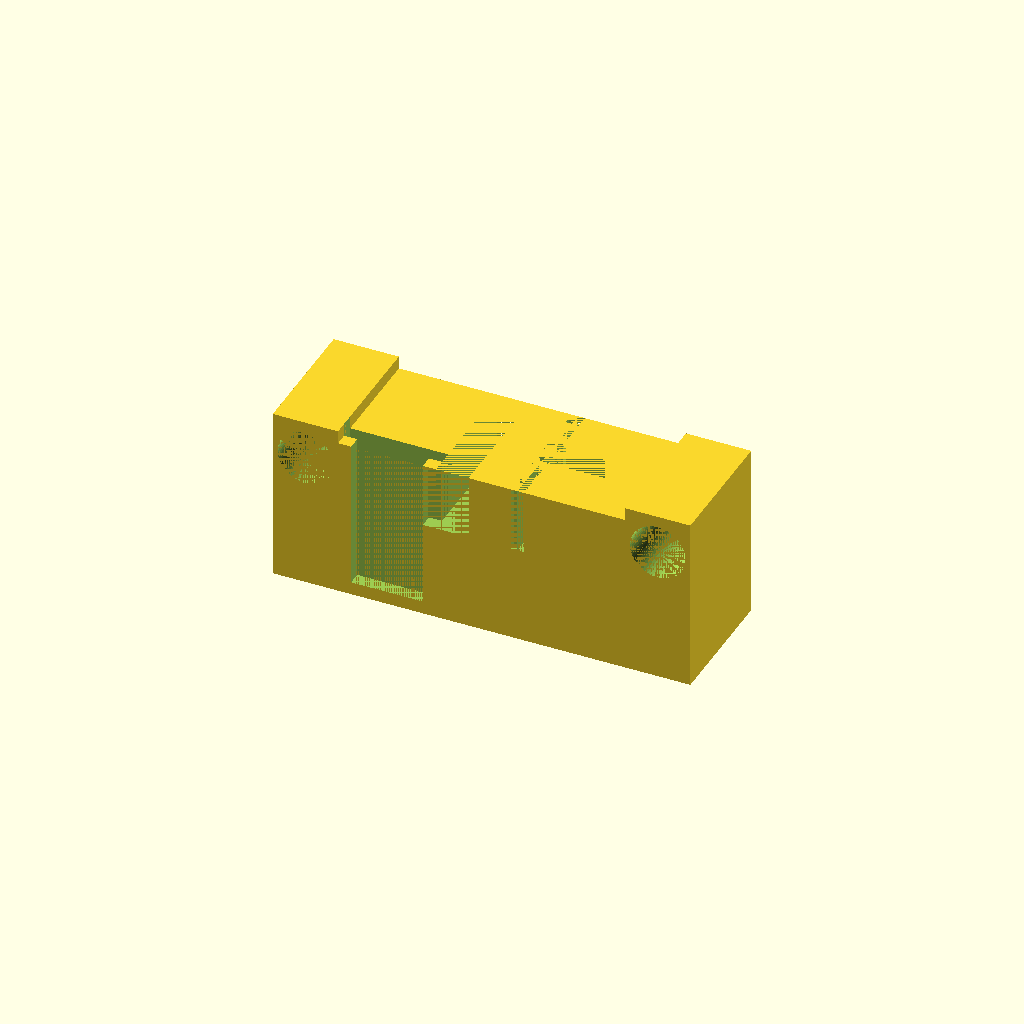
Cell 1 — every parameter at its default value.
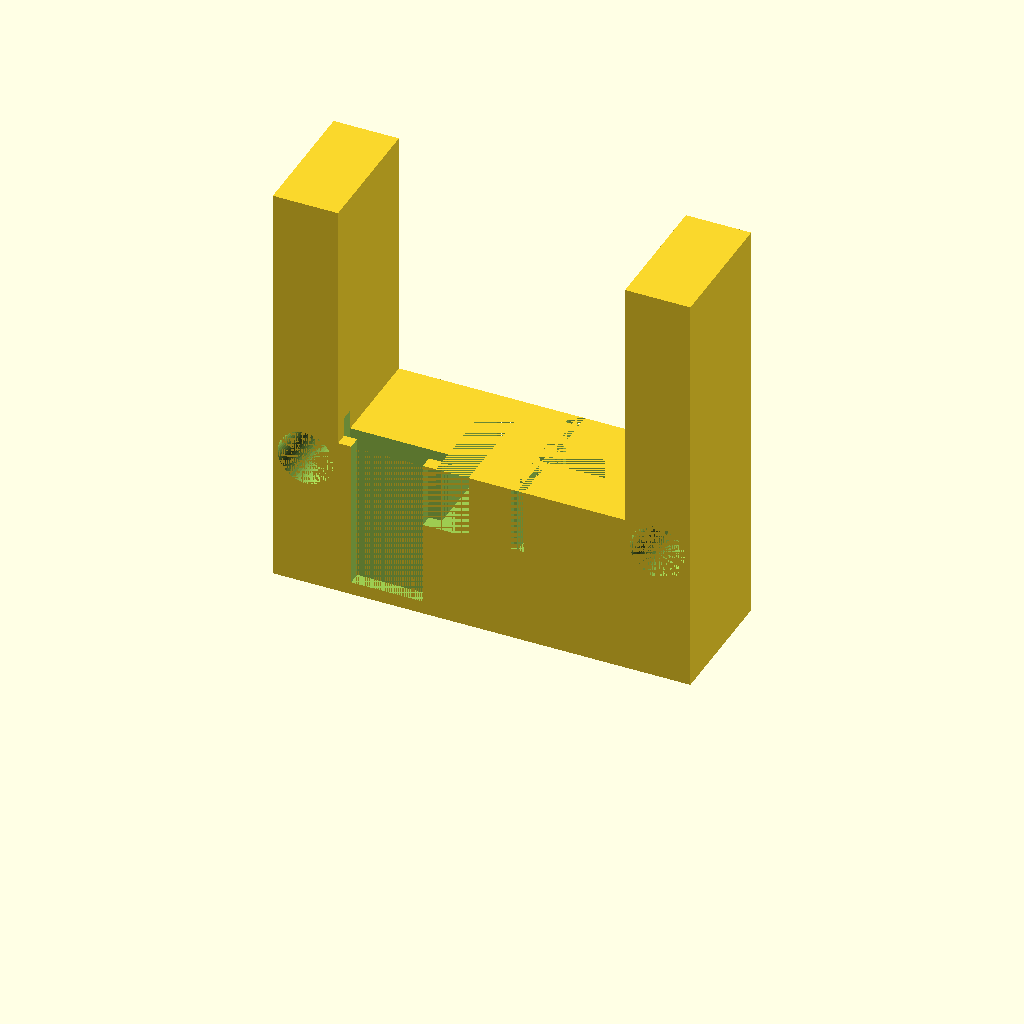
Cell 2: the same model with rh = 74.
All cells are drawn from one camera (rotation 55°, 0°, 25°, orthographic, colour scheme Cornfield), so only the parameter changes between them.
The OpenSCAD source (scadFiles/1996515/3121875.scad):
w=28.5/2;

w2=31.5-28.5;//17.5x7;

$fn=64;

bh=30;

rh=37;

//translate([0,-80,-0]){motor_end();}

//pully_end();

//translate([0,15,0]){pully_end_tension();}

translate([0,-30,0]){chariault();}

module motor_end(){

difference(){

union(){

translate([-32,-20,-1]){cube([10,40,rh]);}    

translate([22,-20,-1]){cube([10,40,rh]);}

translate([-22,-20,-1]){cube([44,40,20]);}

    

}

motor();

translate([0,0,-1]){cylinder(19,w-2,w-2);}



bracket();

rod_mounts(-27,-20,bh);

rod_mounts(27,-20,bh);

}

}



module pully_end(){

    ps = 4.6/2;

 difference(){   

   union(){  

       translate([-33,-20,-1]){cube([12,10,rh]);}    

translate([21,-20,-1]){cube([12,10,rh]);}

   translate([-22,-20,-1]){cube([44,10,20]);}

   translate([-0,-15,-1]){cylinder(36,ps,ps);}

   }

   rod_mounts(-27,-20,bh);

rod_mounts(27,-20,bh);

 

    rod_mounts(0,-20,10,4.5);

}

    

    

    }

module pully_end_tension(){

    

 difference(){   

   union(){  

   translate([-22,-20,-1]){cube([44,10,20]);}

   translate([-33,-20,-1]){cube([12,10,rh]);}    

translate([21,-20,-1]){cube([12,10,rh]);}

   }rod_mounts(-27,-52,bh);

rod_mounts(27,-52,bh);

    rod_mounts(0,-20,10,10);

}

    

    

    }    

module chariault(){

    hh=24;

difference(){

union(){

translate([-32,-20,9]){cube([10,20,rh-10]);}    

translate([22,-20,9]){cube([10,20,rh-10]);}

translate([-22,-20,9]){cube([44,20,25]);}

    

}

rod_mounts(-27,-20,bh);

rod_mounts(27,-20,bh);

for(y=[0:2:20]){

   translate([4.5,-y,hh]){cube([1,1,10]);} 

    }

   translate([-7,-20,hh]){cube([5,20,10]);}     

   translate([-9,-20,hh]){cube([5,2,10]);}  

    translate([5.5,-20,hh]){cube([1,20,10]);} 

     translate([5.5,-12,hh]){cube([15,4,10]);} 

     translate([6.5,-13,hh]){rotate([0,0,45]){cube([2,1,10]);} }

      translate([7.0,-9,hh]){rotate([0,0,45]){cube([1,2,10]);} }

      translate([-22,-18,11]){cube([15,2,hh+2]);} 

      translate([-20,-20,11]){cube([11,2,hh+2]);} 

}    

 

    

}    

    

module motor(){

difference(){

cylinder(19,w,w);



}    

translate([-17.5/2,31.5/2-7,0]){cube([17.5,8,19]);}

translate([-3,31.5/2-7+5,19-5]){cube([6,7,5]);}

//bracket();

}

//42  d7

module bracket(){

translate([-21+7/2,-7/2,18]){

  difference(){

   union(){

    translate([0,7/2,0]){cylinder(1,7/2,7/2);}

    translate([0,0,0]){cube([42-7,7,1]);}

    translate([42-7,7/2,0]){cylinder(1,7/2,7/2);}

   

   translate([0,7/2,-5]){cylinder(5,1,2);}

   translate([42-7,7/2,-5]){cylinder(5,1,2);}

   }

  }

 }

}



module rod_mounts(x,y,z,rd=8.5){

    rw= rd/2;

   translate([x,y,z]){ rotate([-90,0,0]){cylinder(40,rw,rw);}}

    

    

    }
Parameter table extracted from the source (name, type, default, range or options):
bh: number, default 30
rh: number, default 37
